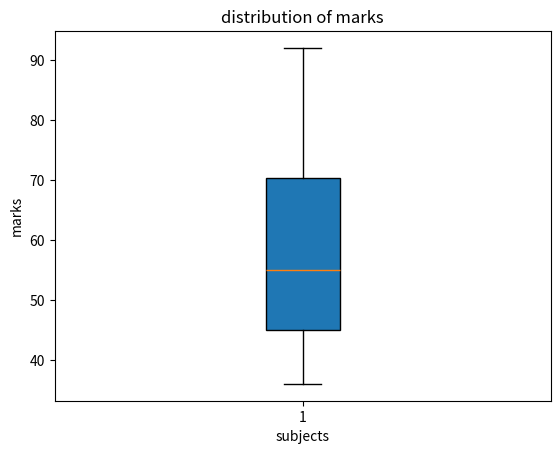

This chart was generated by the following Python code:
import matplotlib.pyplot as plt

# input the marks
marks = [45,36,86,57,53,92,65,45]
# sort the marks
marks.sort()
# output the marks
print(marks)

# draw the boxplot of the marks
plt.boxplot(marks, showfliers=True, patch_artist=True)
plt.xlabel("subjects")
plt.ylabel("marks")
plt.title("distribution of marks")
plt.show()

# judge whether you pass or not
avg = sum(marks) / len(marks)
if avg >= 60:
    print("congratulations!")
if avg < 60:
    print("You Die")
